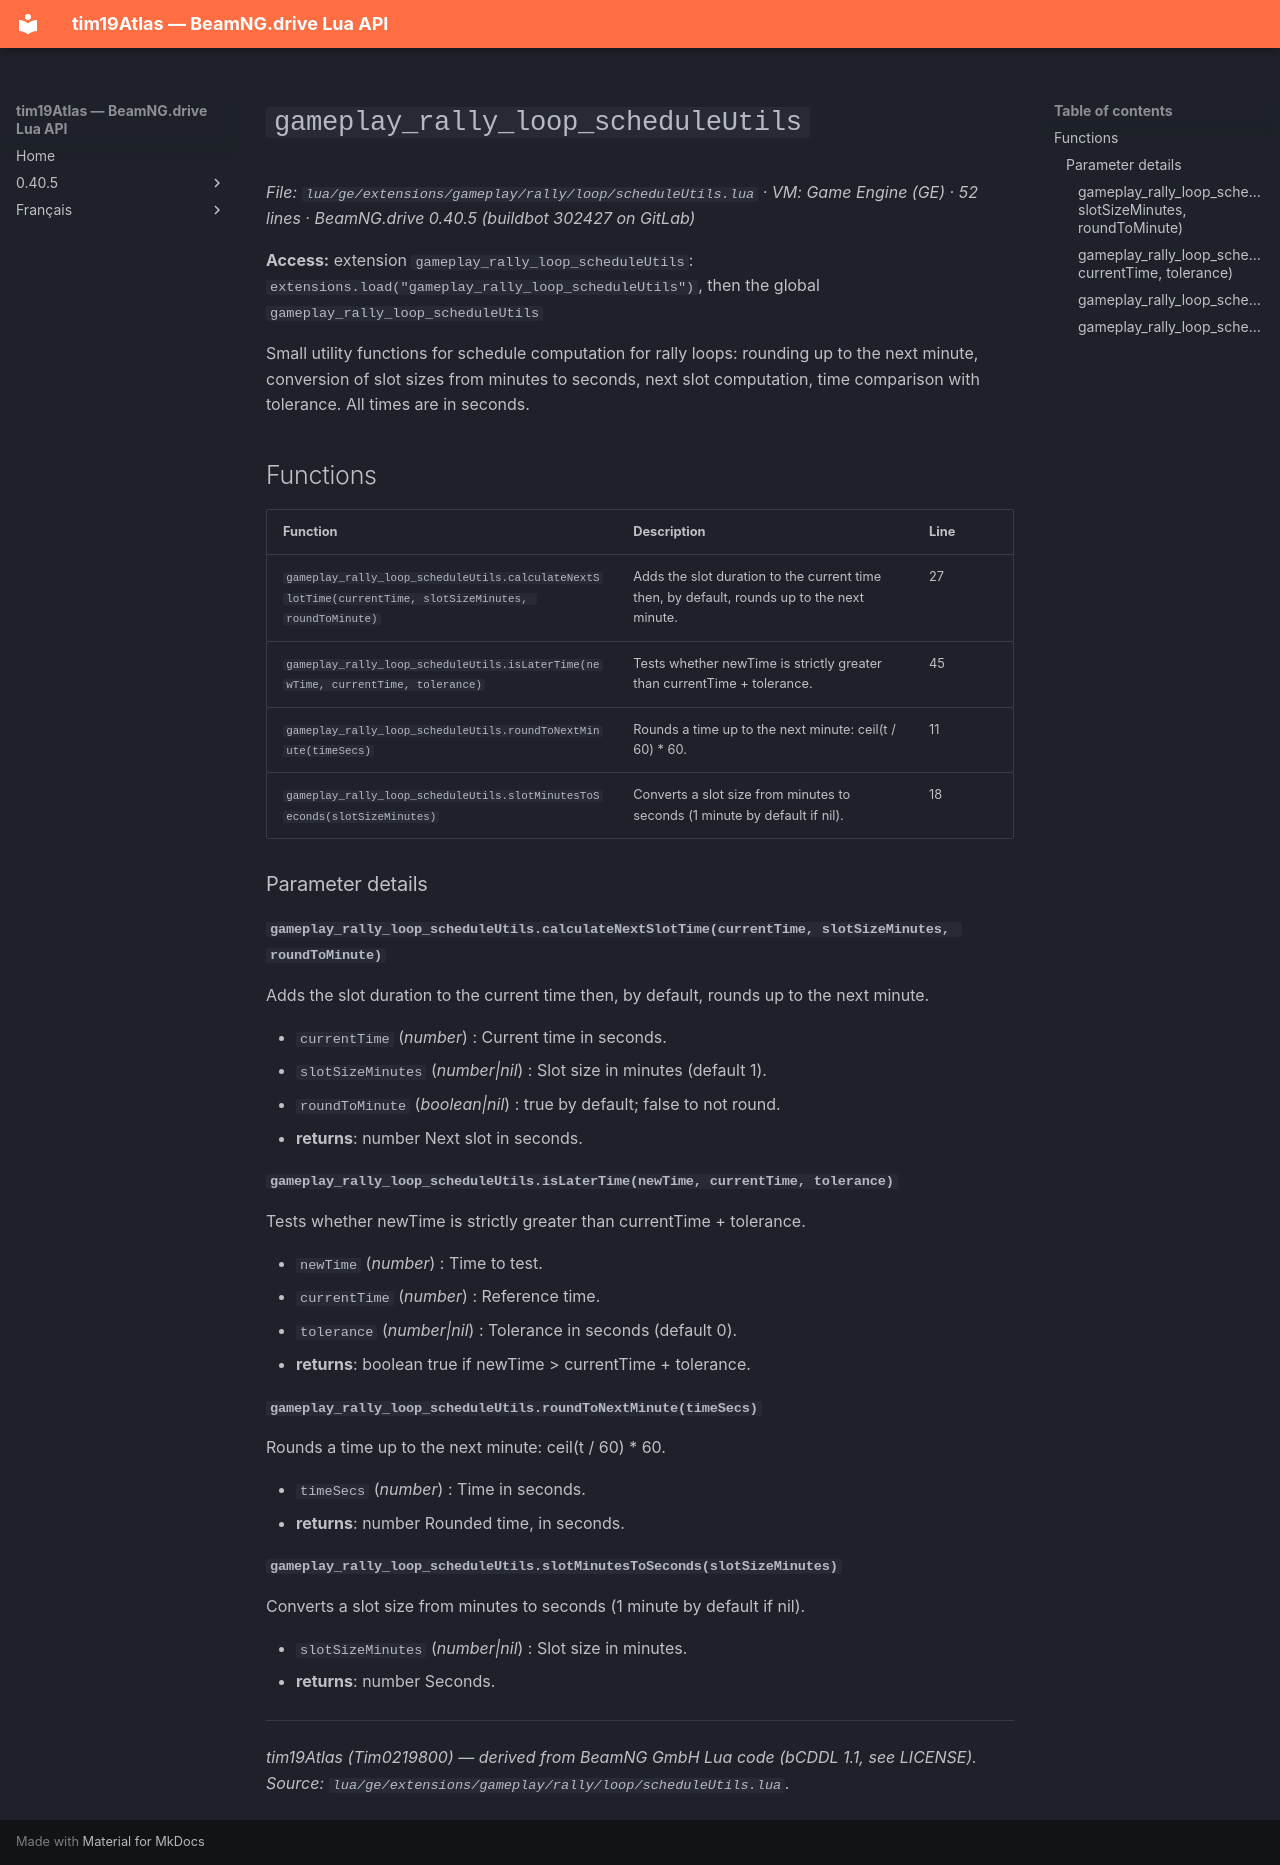

repository: Tim0219800/beamng-lua-atlas · page: 0.40.5/ge/extensions/gameplay/rally/loop/scheduleUtils.html · generator: mkdocs

# `gameplay_rally_loop_scheduleUtils`

*File: `lua/ge/extensions/gameplay/rally/loop/scheduleUtils.lua` · VM: Game Engine (GE) · 52 lines · BeamNG.drive 0.40.5 (buildbot 302427 on GitLab)*

**Access:** extension `gameplay_rally_loop_scheduleUtils`: `extensions.load("gameplay_rally_loop_scheduleUtils")`, then the global `gameplay_rally_loop_scheduleUtils`

Small utility functions for schedule computation for rally loops: rounding up to the next minute, conversion of slot sizes from minutes to seconds, next slot computation, time comparison with tolerance. All times are in seconds.

## Functions

| Function | Description | Line |
|---|---|---|
| `gameplay_rally_loop_scheduleUtils.calculateNextSlotTime(currentTime, slotSizeMinutes, roundToMinute)` | Adds the slot duration to the current time then, by default, rounds up to the next minute. | 27 |
| `gameplay_rally_loop_scheduleUtils.isLaterTime(newTime, currentTime, tolerance)` | Tests whether newTime is strictly greater than currentTime + tolerance. | 45 |
| `gameplay_rally_loop_scheduleUtils.roundToNextMinute(timeSecs)` | Rounds a time up to the next minute: ceil(t / 60) * 60. | 11 |
| `gameplay_rally_loop_scheduleUtils.slotMinutesToSeconds(slotSizeMinutes)` | Converts a slot size from minutes to seconds (1 minute by default if nil). | 18 |

### Parameter details

#### `gameplay_rally_loop_scheduleUtils.calculateNextSlotTime(currentTime, slotSizeMinutes, roundToMinute)`

Adds the slot duration to the current time then, by default, rounds up to the next minute.

- `currentTime` (*number*) : Current time in seconds.
- `slotSizeMinutes` (*number|nil*) : Slot size in minutes (default 1).
- `roundToMinute` (*boolean|nil*) : true by default; false to not round.
- **returns**: number Next slot in seconds.

#### `gameplay_rally_loop_scheduleUtils.isLaterTime(newTime, currentTime, tolerance)`

Tests whether newTime is strictly greater than currentTime + tolerance.

- `newTime` (*number*) : Time to test.
- `currentTime` (*number*) : Reference time.
- `tolerance` (*number|nil*) : Tolerance in seconds (default 0).
- **returns**: boolean true if newTime > currentTime + tolerance.

#### `gameplay_rally_loop_scheduleUtils.roundToNextMinute(timeSecs)`

Rounds a time up to the next minute: ceil(t / 60) * 60.

- `timeSecs` (*number*) : Time in seconds.
- **returns**: number Rounded time, in seconds.

#### `gameplay_rally_loop_scheduleUtils.slotMinutesToSeconds(slotSizeMinutes)`

Converts a slot size from minutes to seconds (1 minute by default if nil).

- `slotSizeMinutes` (*number|nil*) : Slot size in minutes.
- **returns**: number Seconds.

---
*tim19Atlas (Tim0219800) — derived from BeamNG GmbH Lua code (bCDDL 1.1, see LICENSE). Source: `lua/ge/extensions/gameplay/rally/loop/scheduleUtils.lua`.*
